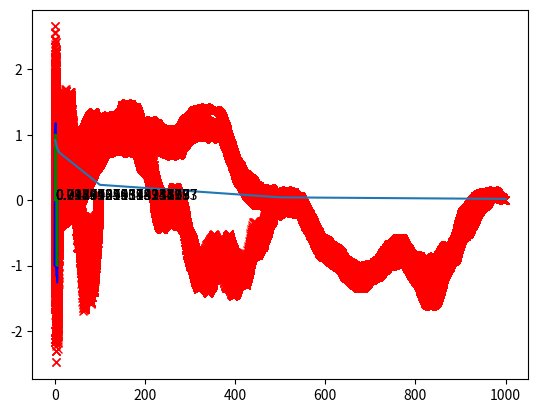

Python code for this plot:
from abc import ABCMeta, abstractmethod
import math
import numpy as np

from scipy.spatial.distance import pdist, cdist as sccdist, squareform
import scipy.stats as stats
import matplotlib.pyplot as plt
from scipy.special import kv, gamma

#helper

def cdist(XA, XB, metric='euclidean',*args, **kwargs):
    try:
        return sccdist(XA,XB, metric=metric, *args, **kwargs)
    except ValueError:
        return sccdist(np.matrix(XA).T, np.matrix(XB).T, metric=metric, *args, **kwargs)


length_scale = 1
##kernels
def matern_cov(dists, nu):
    if nu == 0.5:
        K = np.exp(-dists)
    elif nu == 1.5:
        K = dists * math.sqrt(3)
        K = (1. + K) * np.exp(-K)
    elif nu == 2.5:
        K = dists * math.sqrt(5)
        K = (1. + K + K ** 2 / 3.0) * np.exp(-K)
    else:  # general case; expensive to evaluate
        K = dists
        K[K == 0.0] += np.finfo(float).eps  # strict zeros result in nan
        tmp = (math.sqrt(2 * nu) * K)
        K.fill((2 ** (1. - nu)) / gamma(nu))
        K *= tmp ** nu
        K *= kv(nu, tmp)
    return K


def w_pCN(y, T, n_iter, beta, phi, xi = None, burnin_ratio = 5):
    accepted = []
    if not xi:
        xi = np.random.standard_normal(y.shape)
    for n in range(n_iter):
        acc = False
        xi_hat = np.sqrt(1-beta**2) * xi + beta * np.random.standard_normal(xi.shape)
        u = T@xi
        u_hat = T@xi_hat
        log_prob = min(0, phi(u, y) - phi(u_hat,y)) # min to combat overflow
        if  np.exp(log_prob) >= np.random.rand():
            xi = xi_hat
            u = u_hat
            acc = True
        if n>n_iter/burnin_ratio:
            try:
                samples = np.vstack((samples, u))
            except NameError:
                samples = u
            accepted.append(acc)
    return samples, accepted, xi


#distance metric
phi = lambda x, y: np.sum((x - y) ** 2)

def test_iter(num_basis_functions: list):
    acceptance_probability = []
    for i in num_basis_functions:    
        #generate data
        sigma = .0 #std of noise
        n_training_samples = i

        X = np.linspace(0,1,n_training_samples)*2*np.pi
        y = np.round(np.sin(X)) + sigma * np.random.standard_normal(X.shape)


        # X_eval = np.random.rand(n_eval_samples, X_train.shape[1])

        # X = np.vstack((X_train, X_eval))
        # y = np.vstack((y_train, np.random.standard_normal()))
        C = cdist(X, X)
        C = matern_cov(C, 1.5)
        #standard deviation
        T = np.linalg.cholesky(C).T.conj()
        #Run w-pCN
        n_iter = 1000
        xi = np.random.standard_normal(X.shape)
        beta = .2
        #iteration
        path, accepted, xi  = w_pCN(y, T, n_iter, beta, phi)
       
        acc_prob = sum(accepted)/len(accepted)
        for sample in path:
            plt.plot(sample, 'rx')
        plt.plot(X, np.mean(path, axis=0), 'b')
        plt.plot(X,y, 'g-')
        plt.text(0,0,acc_prob)
        acceptance_probability.append(acc_prob)
        plt.savefig('regression'+str(i))

    plt.plot(num_basis_functions,acceptance_probability)
    plt.show()


if __name__=='__main__':
    test_iter([1,5,10,100,500,1000])

        # fig, ax = plt.subplots()
        # fig.text(10,10, ''.join(['Accaptance Probability', str(acc_prob)]))
        # ax.plot(X,y)
        # ax.plot(X,np.mean(path, axis=0))
        # plt.show()